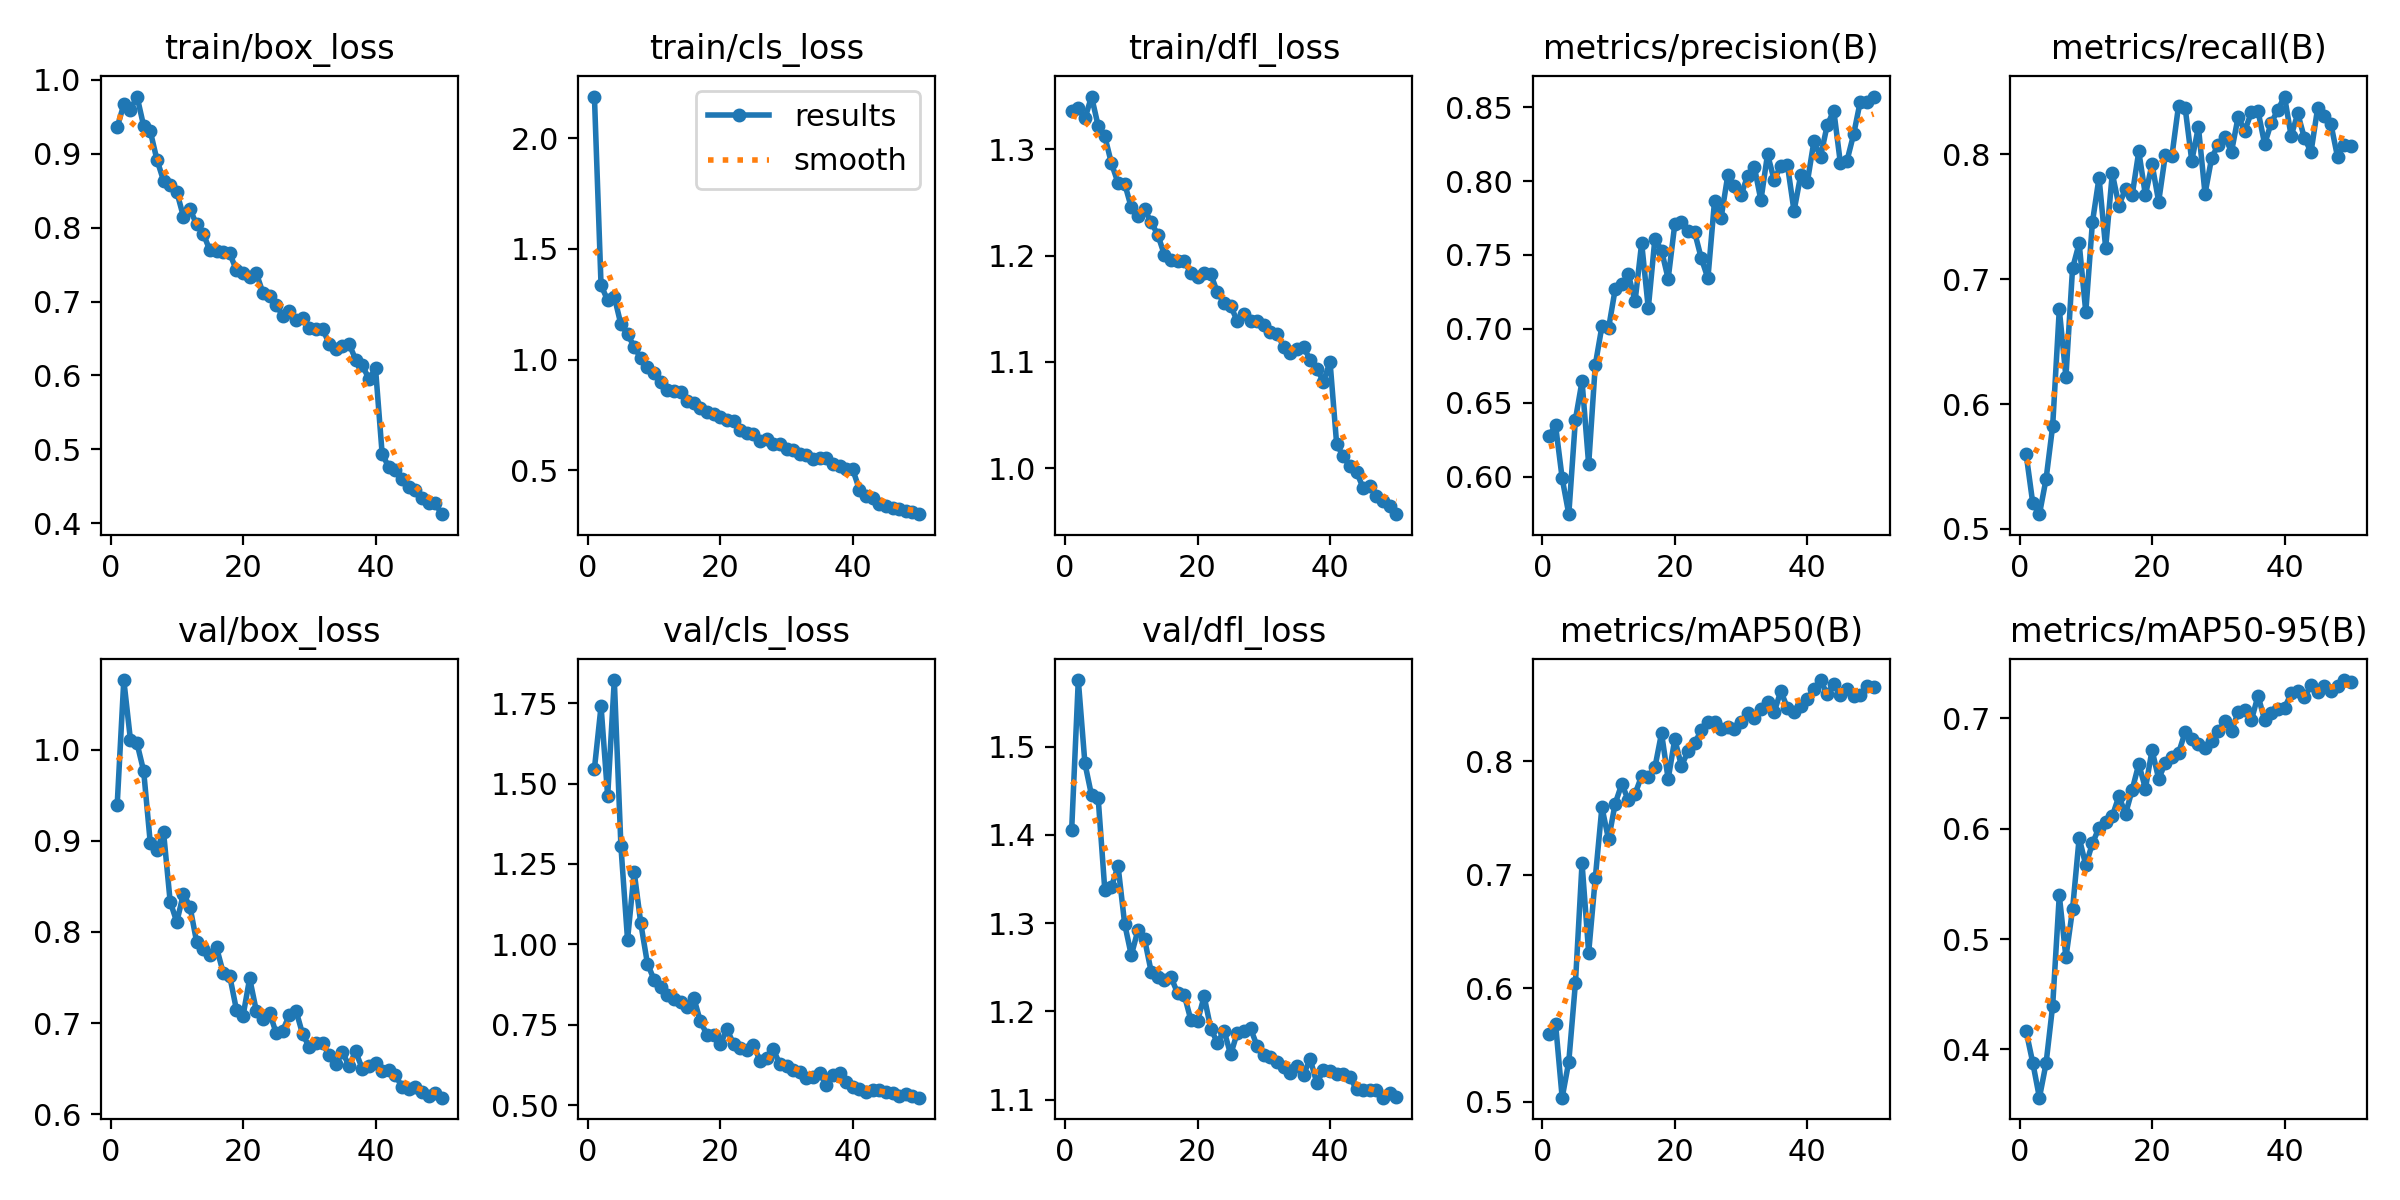

Source data for this figure (header and first rows):
epoch, time, train/box_loss, train/cls_loss, train/dfl_loss, metrics/precision(B), metrics/recall(B), metrics/mAP50(B), metrics/mAP50-95(B), val/box_loss, val/cls_loss, val/dfl_loss, lr/pg0, lr/pg1, lr/pg2
1, 83.5, 0.9355, 2.189, 1.336, 0.6275, 0.5597, 0.5598, 0.4162, 0.9393, 1.546, 1.406, 0.0002368, 0.0002368, 0.0002368
2, 160.2, 0.9666, 1.336, 1.339, 0.6347, 0.5204, 0.5686, 0.3877, 1.077, 1.74, 1.575, 0.0004654, 0.0004654, 0.0004654
3, 236.3, 0.9597, 1.268, 1.329, 0.5989, 0.5117, 0.5034, 0.3562, 1.011, 1.461, 1.481, 0.0006845, 0.0006845, 0.0006845
4, 311.8, 0.9773, 1.284, 1.35, 0.5746, 0.5397, 0.5352, 0.3872, 1.007, 1.822, 1.445, 0.0006716, 0.0006716, 0.0006716
5, 388, 0.9374, 1.159, 1.322, 0.6387, 0.5824, 0.6044, 0.4397, 0.9767, 1.305, 1.442, 0.0006575, 0.0006575, 0.0006575
6, 465.2, 0.9304, 1.115, 1.312, 0.6646, 0.6759, 0.7099, 0.5396, 0.8974, 1.014, 1.338, 0.0006433, 0.0006433, 0.0006433
7, 541, 0.8919, 1.058, 1.287, 0.6083, 0.6218, 0.6312, 0.4833, 0.89, 1.225, 1.341, 0.0006292, 0.0006292, 0.0006292
8, 616.6, 0.8636, 1.006, 1.268, 0.6756, 0.7087, 0.6969, 0.5269, 0.9097, 1.065, 1.365, 0.000615, 0.000615, 0.000615
9, 691.7, 0.8581, 0.9655, 1.268, 0.7017, 0.7288, 0.7593, 0.5917, 0.8333, 0.9402, 1.299, 0.0006009, 0.0006009, 0.0006009
10, 766.2, 0.8483, 0.941, 1.245, 0.7003, 0.6737, 0.7309, 0.567, 0.8109, 0.8901, 1.264, 0.0005868, 0.0005868, 0.0005868
11, 843.5, 0.8149, 0.9005, 1.238, 0.7268, 0.7456, 0.7624, 0.5867, 0.842, 0.8667, 1.292, 0.0005726, 0.0005726, 0.0005726
12, 919.8, 0.8247, 0.8623, 1.244, 0.7302, 0.7814, 0.7798, 0.6009, 0.8274, 0.8432, 1.282, 0.0005585, 0.0005585, 0.0005585
13, 995, 0.8043, 0.8585, 1.231, 0.7368, 0.725, 0.7653, 0.6058, 0.7889, 0.8309, 1.245, 0.0005444, 0.0005444, 0.0005444
14, 1071, 0.7918, 0.852, 1.22, 0.7186, 0.7848, 0.771, 0.6114, 0.7812, 0.8215, 1.24, 0.0005302, 0.0005302, 0.0005302
15, 1146, 0.7692, 0.8113, 1.201, 0.7581, 0.7591, 0.7869, 0.6295, 0.7747, 0.8063, 1.236, 0.0005161, 0.0005161, 0.0005161
16, 1221, 0.7684, 0.8028, 1.195, 0.7139, 0.7725, 0.7863, 0.6133, 0.783, 0.8332, 1.239, 0.0005019, 0.0005019, 0.0005019
17, 1296, 0.767, 0.783, 1.195, 0.7611, 0.7674, 0.7944, 0.6352, 0.7554, 0.76, 1.221, 0.0004878, 0.0004878, 0.0004878
18, 1370, 0.7654, 0.7646, 1.195, 0.753, 0.8024, 0.8246, 0.6586, 0.7513, 0.7187, 1.218, 0.0004737, 0.0004737, 0.0004737
19, 1444, 0.7421, 0.7546, 1.184, 0.7339, 0.7674, 0.7841, 0.6364, 0.7148, 0.7178, 1.19, 0.0004595, 0.0004595, 0.0004595
20, 1521, 0.7383, 0.7392, 1.18, 0.7708, 0.7923, 0.8193, 0.6712, 0.7078, 0.6886, 1.189, 0.0004454, 0.0004454, 0.0004454
21, 1596, 0.7338, 0.7282, 1.184, 0.7721, 0.7622, 0.7958, 0.6452, 0.7491, 0.7362, 1.217, 0.0004313, 0.0004313, 0.0004313
22, 1671, 0.7385, 0.7235, 1.182, 0.7664, 0.7993, 0.8084, 0.6594, 0.7135, 0.6901, 1.18, 0.0004171, 0.0004171, 0.0004171
23, 1746, 0.7119, 0.6821, 1.165, 0.7653, 0.7989, 0.8156, 0.6646, 0.704, 0.676, 1.164, 0.000403, 0.000403, 0.000403
24, 1822, 0.7079, 0.669, 1.155, 0.7478, 0.839, 0.8272, 0.6684, 0.7115, 0.6701, 1.178, 0.0003888, 0.0003888, 0.0003888
25, 1899, 0.6951, 0.6641, 1.153, 0.7342, 0.8373, 0.8344, 0.6876, 0.6891, 0.6868, 1.151, 0.0003747, 0.0003747, 0.0003747
26, 1975, 0.681, 0.6329, 1.138, 0.7865, 0.7949, 0.8341, 0.6809, 0.6918, 0.6378, 1.176, 0.0003606, 0.0003606, 0.0003606
27, 2050, 0.6874, 0.6394, 1.145, 0.7753, 0.8221, 0.8281, 0.6767, 0.709, 0.6451, 1.178, 0.0003464, 0.0003464, 0.0003464
28, 2126, 0.6755, 0.6194, 1.138, 0.8039, 0.7685, 0.83, 0.6727, 0.7136, 0.6731, 1.181, 0.0003323, 0.0003323, 0.0003323
29, 2202, 0.6784, 0.62, 1.139, 0.7966, 0.7973, 0.8285, 0.6793, 0.6877, 0.6267, 1.161, 0.0003182, 0.0003182, 0.0003182
30, 2277, 0.6637, 0.5981, 1.135, 0.7903, 0.8079, 0.834, 0.6882, 0.6739, 0.6216, 1.151, 0.000304, 0.000304, 0.000304
31, 2353, 0.6627, 0.5902, 1.128, 0.8037, 0.8138, 0.8424, 0.6975, 0.6778, 0.6106, 1.148, 0.0002899, 0.0002899, 0.0002899
32, 2429, 0.6635, 0.5734, 1.126, 0.8098, 0.8023, 0.8376, 0.6884, 0.6779, 0.6036, 1.143, 0.0002757, 0.0002757, 0.0002757
33, 2506, 0.6427, 0.5684, 1.114, 0.787, 0.8302, 0.8459, 0.7057, 0.6649, 0.5849, 1.137, 0.0002616, 0.0002616, 0.0002616
34, 2583, 0.6357, 0.5498, 1.109, 0.8181, 0.8188, 0.8517, 0.7079, 0.6548, 0.5871, 1.131, 0.0002475, 0.0002475, 0.0002475
35, 2661, 0.6402, 0.5557, 1.112, 0.8008, 0.8339, 0.8429, 0.6983, 0.6678, 0.5983, 1.138, 0.0002333, 0.0002333, 0.0002333
36, 2736, 0.6428, 0.5575, 1.114, 0.8103, 0.8348, 0.8617, 0.7206, 0.6533, 0.5638, 1.128, 0.0002192, 0.0002192, 0.0002192
37, 2812, 0.6216, 0.5259, 1.102, 0.811, 0.8084, 0.8468, 0.6984, 0.669, 0.5943, 1.146, 0.0002051, 0.0002051, 0.0002051
38, 2889, 0.6139, 0.5203, 1.094, 0.7798, 0.8254, 0.8428, 0.7053, 0.6497, 0.6004, 1.119, 0.0001909, 0.0001909, 0.0001909
39, 2966, 0.5954, 0.5049, 1.081, 0.8038, 0.8357, 0.8487, 0.7083, 0.6534, 0.5707, 1.133, 0.0001768, 0.0001768, 0.0001768
40, 3043, 0.6095, 0.5033, 1.1, 0.7991, 0.8464, 0.8545, 0.7094, 0.656, 0.5574, 1.133, 0.0001626, 0.0001626, 0.0001626
41, 3119, 0.494, 0.4126, 1.023, 0.8268, 0.8148, 0.8637, 0.7225, 0.6474, 0.5508, 1.129, 0.0001485, 0.0001485, 0.0001485
42, 3192, 0.476, 0.3851, 1.011, 0.8164, 0.8328, 0.8713, 0.7251, 0.6488, 0.5407, 1.129, 0.0001344, 0.0001344, 0.0001344
43, 3264, 0.4716, 0.3723, 1.002, 0.8376, 0.8131, 0.8588, 0.7191, 0.643, 0.5456, 1.126, 0.0001202, 0.0001202, 0.0001202
44, 3338, 0.4605, 0.3484, 0.9965, 0.8477, 0.802, 0.8677, 0.7303, 0.6297, 0.5457, 1.112, 0.0001061, 0.0001061, 0.0001061
45, 3414, 0.4487, 0.3381, 0.9812, 0.8121, 0.8371, 0.8583, 0.7242, 0.628, 0.5397, 1.111, 9.19632e-05, 9.19632e-05, 9.19632e-05
46, 3488, 0.4456, 0.33, 0.9832, 0.8138, 0.8312, 0.8638, 0.7295, 0.6297, 0.5386, 1.111, 7.7826e-05, 7.7826e-05, 7.7826e-05
47, 3563, 0.4342, 0.327, 0.9732, 0.8317, 0.8244, 0.8571, 0.7247, 0.6245, 0.5268, 1.111, 6.36888e-05, 6.36888e-05, 6.36888e-05
48, 3639, 0.4272, 0.3158, 0.9691, 0.8538, 0.7981, 0.8583, 0.7294, 0.6197, 0.5353, 1.102, 4.95516e-05, 4.95516e-05, 4.95516e-05
49, 3713, 0.4273, 0.3108, 0.9641, 0.8537, 0.8078, 0.8657, 0.7347, 0.6238, 0.5283, 1.108, 3.54144e-05, 3.54144e-05, 3.54144e-05
50, 3787, 0.4124, 0.3014, 0.9566, 0.8572, 0.8068, 0.8648, 0.7327, 0.6181, 0.523, 1.103, 2.12772e-05, 2.12772e-05, 2.12772e-05
